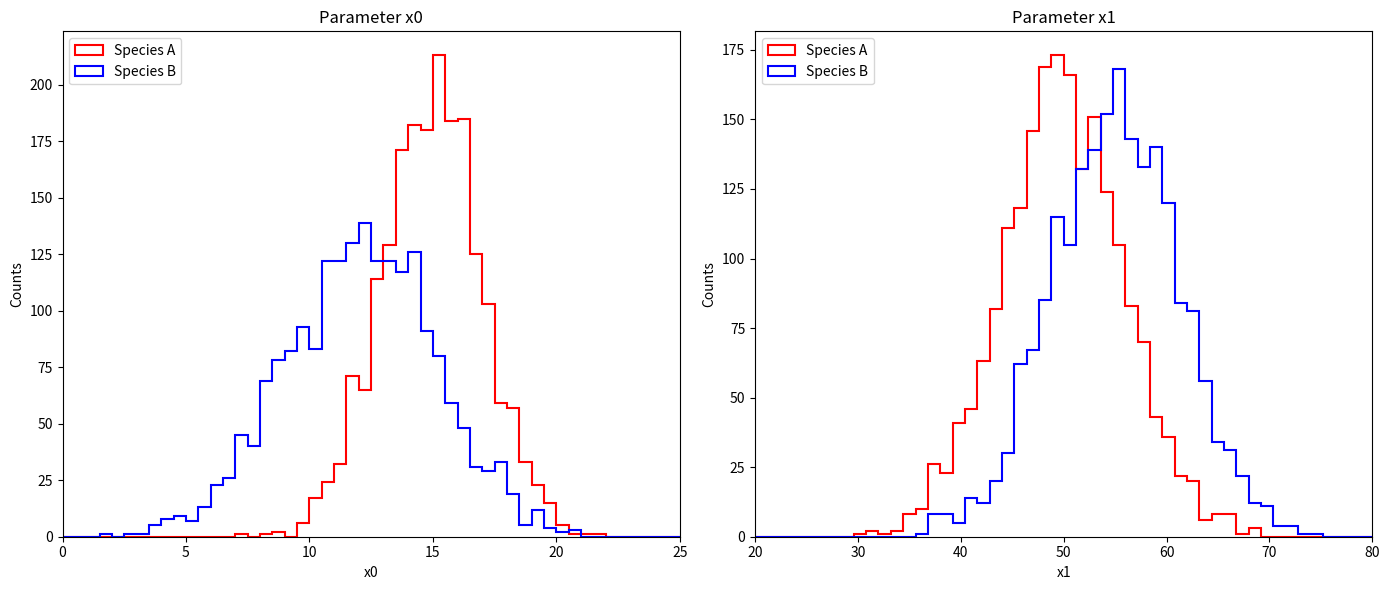
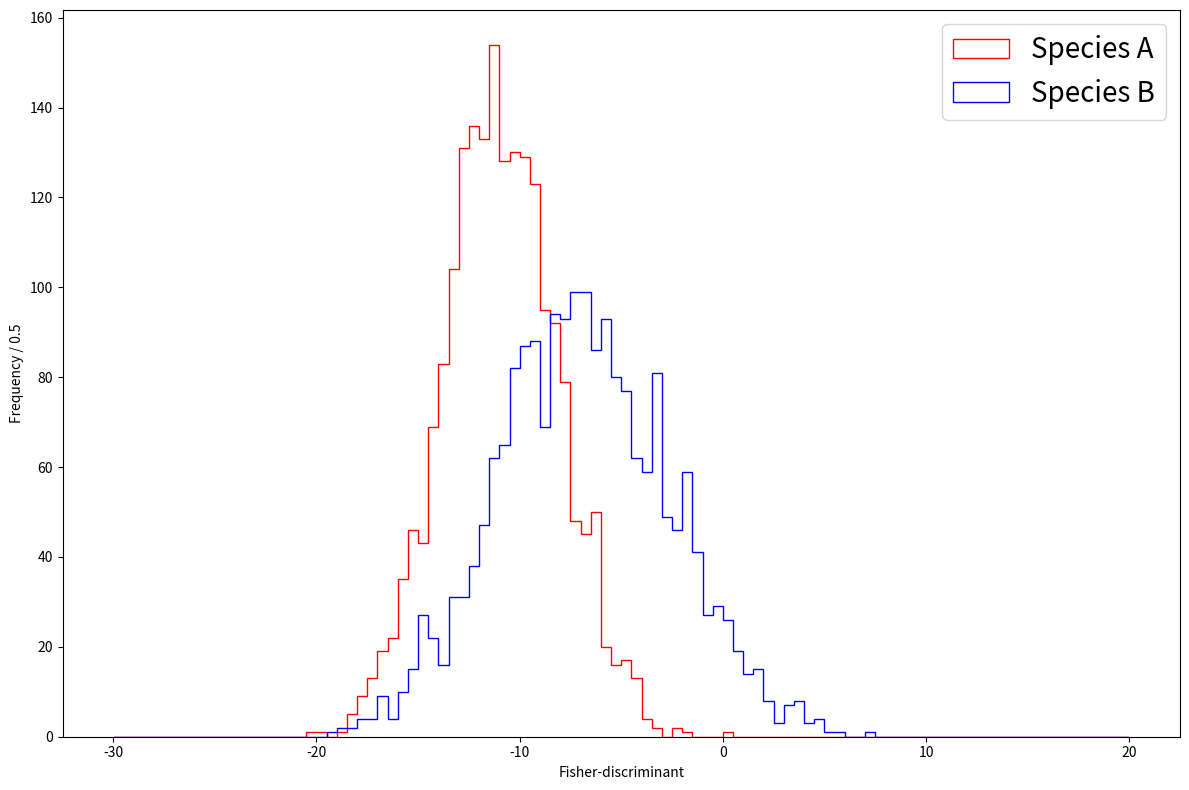

Write Python code to recreate these figures, in order.
import numpy as np                                     # Matlab like syntax for linear algebra and functions
import matplotlib.pyplot as plt                        # Plots and figures like you know them from Matlab
from numpy.linalg import inv

r = np.random             # Random generator
r.seed(42)                # Set a random seed (but a fixed one)
save_plots = False          # For now, don't save plots (once you trust your code, switch on)

def calc_separation(x, y):
    
    print("calc_separation needs to be filled out")
    
    d = 0
    
    return d

# Number of 'species': signal / background
n_spec = 2       

# Species A, mean and width for the two dimensions/parameters
mean_A  = [15.0, 50.0] 
width_A = [ 2.0,  6.0] 

# Species B, mean and width for the two dimensions/parameters
mean_B  = [12.0, 55.0] 
width_B = [ 3.0,  6.0] 

# Coefficient of correlation
corr_A = 0.8
corr_B = 0.9

# Amount of data you want to create
n_data = 2000         

# The desired covariance matrix.
V_A = np.array([[width_A[0]**2, width_A[0]*width_A[1]*corr_A],
                [width_A[0]*width_A[1]*corr_A, width_A[1]**2]])
V_B = np.array([[width_B[0]**2, width_B[0]*width_B[1]*corr_B],
                [width_B[0]*width_B[1]*corr_B, width_B[1]**2]])

# Generate the random samples.
spec_A = np.random.multivariate_normal(mean_A, V_A, size=n_data)
spec_B = np.random.multivariate_normal(mean_B, V_B, size=n_data)

fig_1D, ax_1D = plt.subplots(ncols=2, figsize=(14, 6))

ax_1D[0].hist(spec_A[:, 0], 50, (0, 25), histtype='step', label='Species A', color='Red', lw=1.5)
ax_1D[0].hist(spec_B[:, 0], 50, (0, 25), histtype='step', label='Species B', color='Blue', lw=1.5)
ax_1D[0].set(title='Parameter x0', xlabel='x0', ylabel='Counts', xlim=(0,25))
ax_1D[0].legend(loc='upper left')

# uncomment later
#ax_1D[0].text(1, 176, fr'$\Delta_{{x0}} = {calc_separation(spec_A[:, 0], spec_B[:, 0]):.3f}$', fontsize=16)

ax_1D[1].hist(spec_A[:, 1], 50, (20, 80), histtype='step', label='Species A', color='Red', lw=1.5)
ax_1D[1].hist(spec_B[:, 1], 50, (20, 80), histtype='step', label='Species B', color='Blue', lw=1.5)
ax_1D[1].set(title='Parameter x1', xlabel='x1', ylabel='Counts', xlim=(20, 80))
ax_1D[1].legend(loc='upper left')

# uncomment later
#ax_1D[1].text(22, 140, fr'$\Delta_{{x1}} = {calc_separation(spec_A[:, 1], spec_B[:, 1]):.3f}$', fontsize=16)

fig_1D.tight_layout()

if save_plots :
    fig_1D.savefig('InputVars_1D.pdf', dpi=600)

# fig_corr, ax_corr = plt.subplots(figsize=(14, 8))

# ax_corr.scatter(spec_A[:, 0], spec_A[:, 1], color='Red',  s=10, label='Species A')
# ax_corr.scatter(spec_B[:, 0], spec_B[:, 1], color='Blue', s=10, label='Species B')
# ax_corr.set(xlabel='Parameter x0', ylabel='Parameter x1', title='Correlation');

# ax_corr.legend();
# fig_corr.tight_layout()

#if save_plots :
#    fig_corr.savefig('InputVars_2D.pdf', dpi=600)

mu_A = 0 # fill in yourself
mu_B = 0 # fill in yourself
mu_A

cov_A = 0 # fill in yourself
cov_B = 0 # fill in yourself

cov_sum = cov_A + cov_B
cov_sum

# Delete the definition below of cov_sum when you have filled in the cells above:
cov_sum = np.diag([1, 2])

# Inverts cov_sum
cov_sum_inv = inv(cov_sum)
cov_sum_inv

wf = np.ones(2) # fill in yourself
wf

fisher_data_A = spec_A[:, 0] * (-1.4) + 10 # fill in yourself
fisher_data_B = spec_B[:, 0] * (-1.4) + 10 # fill in yourself

fig_fisher, ax_fisher = plt.subplots(figsize=(12, 8))
ax_fisher.hist(fisher_data_A, 100, (-30, 20), histtype='step', color='Red', label='Species A')
ax_fisher.hist(fisher_data_B, 100, (-30, 20), histtype='step', color='Blue', label='Species B')
ax_fisher.set(xlabel='Fisher-discriminant', ylabel='Frequency / 0.5')
ax_fisher.legend(fontsize=20)

# ax_fisher.text(-21, 60, fr'$\Delta_{{fisher}} = {calc_separation(fisher_data_A, fisher_data_B):.3f}$', fontsize=16)

fig_fisher.tight_layout()

if save_plots:
    fig_fisher.savefig('FisherOutput.pdf', dpi=600)